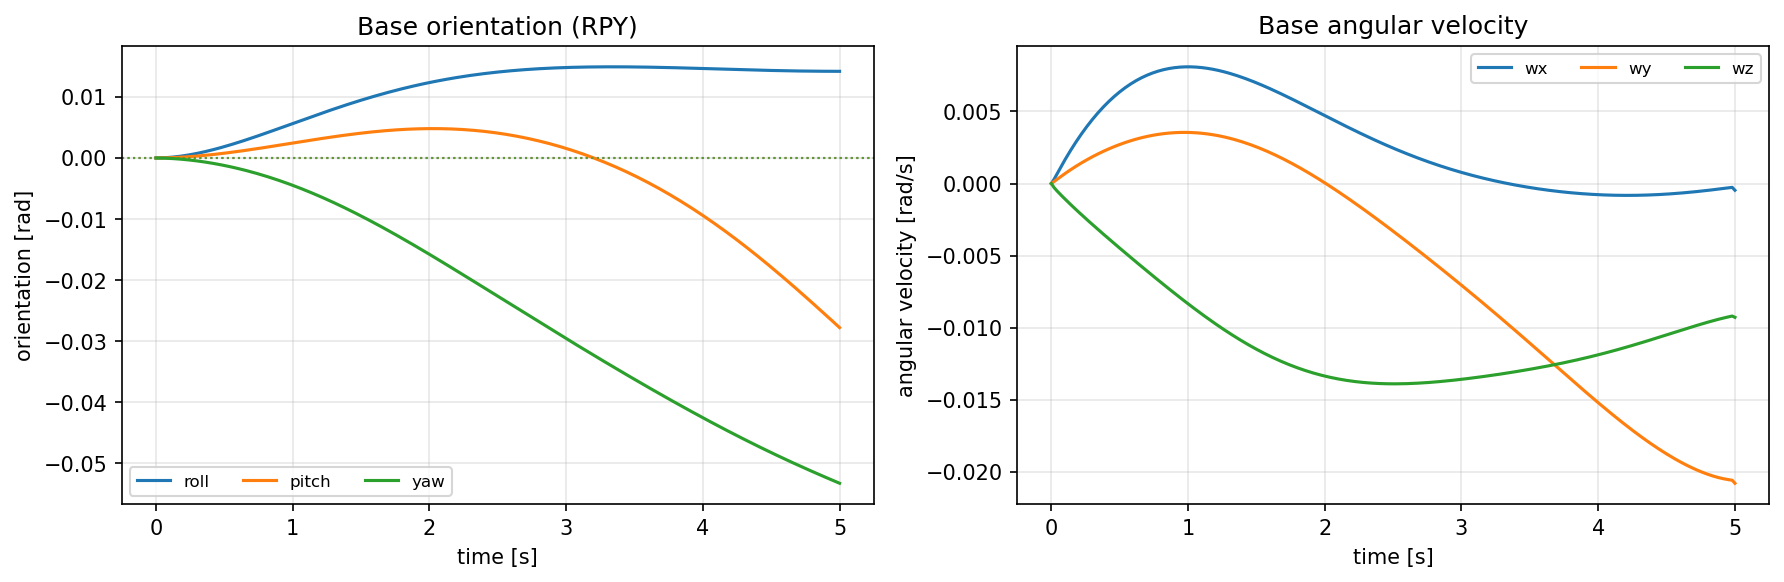

Values plotted in this chart, from the file beside it:
time_s, base_roll, base_pitch, base_yaw, base_wx, base_wy, base_wz
0, 0, -0, 0, 0, 0, 0
0.02, 5.92248368e-06, 2.70845046e-06, -5.57415047e-06, 0.0002961, 0.0001354, -0.0002787
0.04, 1.86773444e-05, 8.26549794e-06, -1.5492441e-05, 0.0006377, 0.0002778, -0.0004959
0.06, 3.83443261e-05, 1.66477466e-05, -2.93932244e-05, 0.0009834, 0.0004191, -0.0006951
0.08, 6.47960189e-05, 2.77944717e-05, -4.71388263e-05, 0.001323, 0.0005573, -0.0008873
0.1, 9.78543399e-05, 4.1636844e-05, -6.86512248e-05, 0.001653, 0.000692, -0.001076
0.12, 0.0001373, 5.81051491e-05, -9.38706935e-05, 0.001974, 0.0008233, -0.001261
0.14, 0.000183, 7.71305182e-05, -0.0001227, 0.002285, 0.000951, -0.001444
0.16, 0.0002348, 9.86452828e-05, -0.0001552, 0.002587, 0.001075, -0.001624
0.18, 0.0002924, 0.0001226, -0.0001913, 0.002879, 0.001196, -0.001803
0.2, 0.0003556, 0.0001489, -0.0002308, 0.003162, 0.001314, -0.001979
0.22, 0.0004243, 0.0001775, -0.0002739, 0.003436, 0.001429, -0.002154
0.24, 0.0004983, 0.0002083, -0.0003204, 0.003701, 0.00154, -0.002327
0.26, 0.0005774, 0.0002413, -0.0003704, 0.003957, 0.001648, -0.002498
0.28, 0.0006615, 0.0002764, -0.0004237, 0.004203, 0.001753, -0.002668
0.3, 0.0007503, 0.0003135, -0.0004804, 0.004441, 0.001855, -0.002837
0.32, 0.0008437, 0.0003526, -0.0005405, 0.00467, 0.001954, -0.003005
0.34, 0.0009415, 0.0003937, -0.0006039, 0.004891, 0.002049, -0.003172
0.36, 0.001044, 0.0004366, -0.0006706, 0.005103, 0.002142, -0.003338
0.38, 0.00115, 0.0004813, -0.0007406, 0.005306, 0.002232, -0.003503
0.4, 0.00126, 0.0005278, -0.0008139, 0.005502, 0.002319, -0.003667
0.42, 0.001373, 0.0005759, -0.0008905, 0.005689, 0.002403, -0.003831
0.44, 0.001491, 0.0006257, -0.0009703, 0.005868, 0.002484, -0.003994
0.46, 0.001611, 0.0006771, -0.001053, 0.006039, 0.002562, -0.004156
0.48, 0.001735, 0.0007299, -0.00114, 0.006202, 0.002637, -0.004318
0.5, 0.001862, 0.0007843, -0.001229, 0.006358, 0.002709, -0.004479
0.52, 0.001992, 0.00084, -0.001322, 0.006506, 0.002778, -0.00464
0.54, 0.002125, 0.0008971, -0.001418, 0.006646, 0.002844, -0.004801
0.56, 0.002261, 0.0009554, -0.001517, 0.006779, 0.002907, -0.004961
0.58, 0.002399, 0.001015, -0.001619, 0.006905, 0.002967, -0.00512
0.6, 0.002539, 0.001076, -0.001724, 0.007024, 0.003025, -0.005279
0.62, 0.002682, 0.001138, -0.001833, 0.007136, 0.003079, -0.005438
0.64, 0.002826, 0.001201, -0.001945, 0.007241, 0.003131, -0.005596
0.66, 0.002973, 0.001264, -0.00206, 0.007339, 0.003179, -0.005754
0.68, 0.003122, 0.001329, -0.002178, 0.00743, 0.003225, -0.005911
0.7, 0.003272, 0.001395, -0.002299, 0.007515, 0.003267, -0.006068
0.72, 0.003423, 0.001462, -0.002423, 0.007594, 0.003307, -0.006224
0.74, 0.003577, 0.001529, -0.002551, 0.007667, 0.003343, -0.00638
0.76, 0.003731, 0.001597, -0.002681, 0.007733, 0.003377, -0.006535
0.78, 0.003887, 0.001666, -0.002815, 0.007793, 0.003408, -0.00669
0.8, 0.004043, 0.001735, -0.002951, 0.007848, 0.003435, -0.006844
0.82, 0.004201, 0.001805, -0.003091, 0.007897, 0.00346, -0.006997
0.84, 0.00436, 0.001875, -0.003233, 0.00794, 0.003481, -0.00715
0.86, 0.004519, 0.001946, -0.003379, 0.007977, 0.0035, -0.007302
0.88, 0.004679, 0.002017, -0.003528, 0.008009, 0.003516, -0.007453
0.9, 0.004839, 0.002088, -0.00368, 0.008036, 0.003528, -0.007603
0.92, 0.005, 0.002159, -0.003834, 0.008058, 0.003538, -0.007752
0.94, 0.005161, 0.002231, -0.003992, 0.008075, 0.003544, -0.007901
0.96, 0.005322, 0.002303, -0.004153, 0.008087, 0.003548, -0.008048
0.98, 0.005484, 0.002375, -0.004316, 0.008094, 0.003548, -0.008195
1, 0.005646, 0.002446, -0.004483, 0.008096, 0.003546, -0.00834
1.02, 0.005807, 0.002518, -0.004652, 0.008094, 0.00354, -0.008485
1.04, 0.005968, 0.00259, -0.004824, 0.008088, 0.003531, -0.008628
1.06, 0.006129, 0.002661, -0.004999, 0.008077, 0.00352, -0.00877
1.08, 0.00629, 0.002733, -0.005177, 0.008062, 0.003505, -0.008911
1.1, 0.00645, 0.002803, -0.005357, 0.008043, 0.003488, -0.00905
1.12, 0.00661, 0.002874, -0.005541, 0.00802, 0.003467, -0.009188
1.14, 0.00677, 0.002944, -0.005727, 0.007993, 0.003444, -0.009325
1.16, 0.006928, 0.003014, -0.005915, 0.007963, 0.003418, -0.00946
1.18, 0.007086, 0.003083, -0.006107, 0.007929, 0.003389, -0.009594
... 191 more rows
